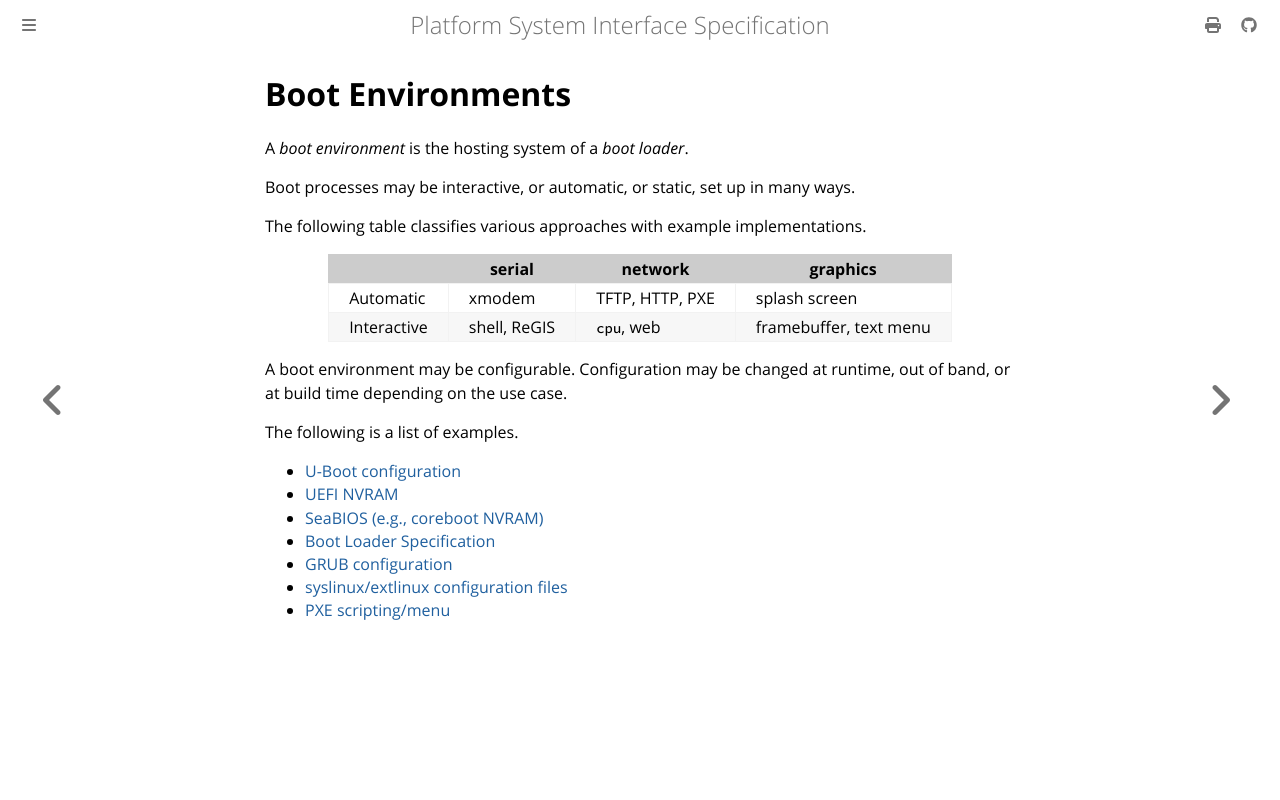

repository: platform-system-interface/psi-spec · page: boot-environments.html · generator: mdbook

# Boot Environments

A _boot environment_ is the hosting system of a _boot loader_.

Boot processes may be interactive, or automatic, or static, set up in many ways.

The following table classifies various approaches with example implementations.

|             | serial       | network         | graphics               |
| ----------- | ------------ | --------------- | ---------------------- |
| Automatic   | xmodem       | TFTP, HTTP, PXE | splash screen          |
| Interactive | shell, ReGIS | `cpu`, web      | framebuffer, text menu |

A boot environment may be configurable. Configuration may be changed at runtime,
out of band, or at build time depending on the use case.

The following is a list of examples.

- [U-Boot configuration](https://docs.u-boot.org/en/latest/develop/distro.html)
- [UEFI NVRAM](https://uefi.org/specs/UEFI/2.10/03_Boot_Manager.html)
- [SeaBIOS (e.g., coreboot NVRAM)](https://www.seabios.org/Runtime_config)
- [Boot Loader Specification](https://uapi-group.org/specifications/specs/configuration_files_specification/)
- [GRUB configuration](https://www.gnu.org/software/grub/manual/grub/html_node/Configuration.html)
- [syslinux/extlinux configuration files](https://wiki.syslinux.org/wiki/index.php?title=SYSLINUX)
- [PXE scripting/menu](https://ipxe.org/)
